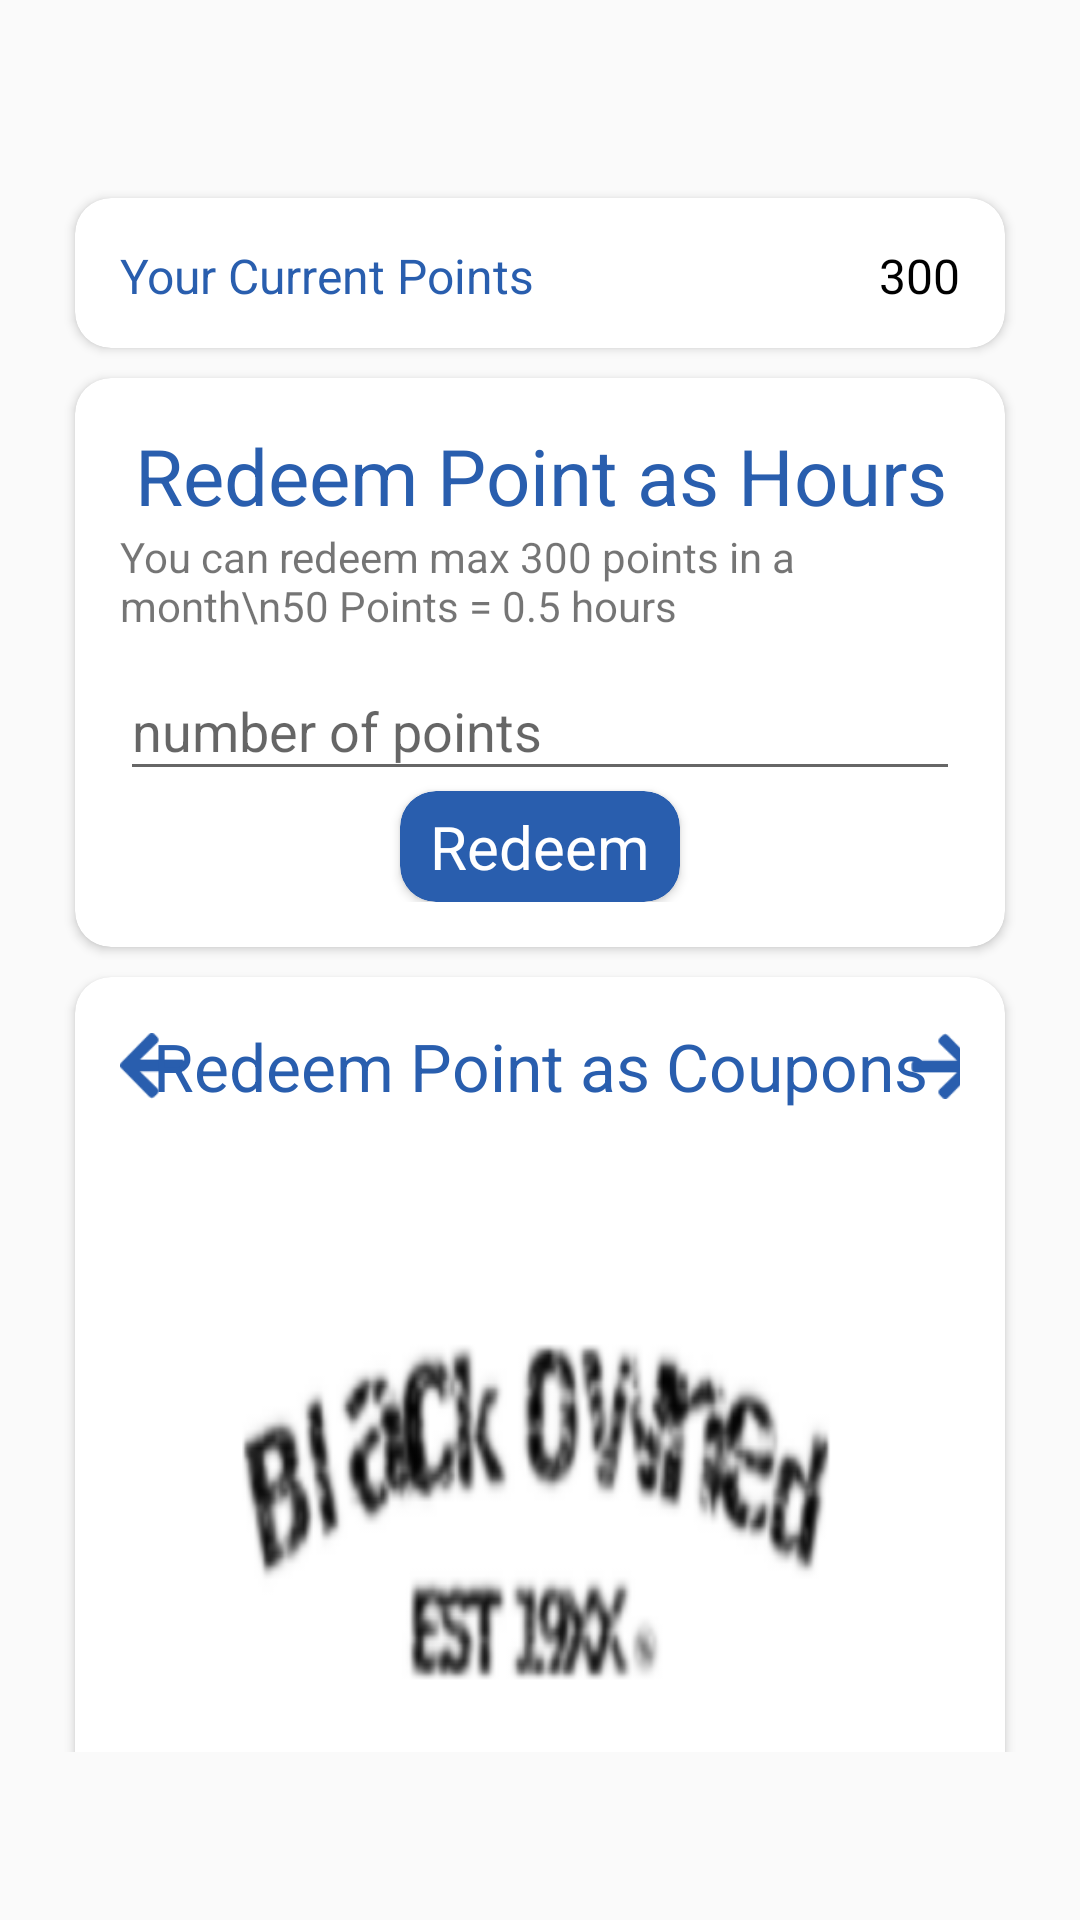

This screen was rendered from an Android layout file. Write that file and the resources it references.
<!-- AndroidManifest.xml: application theme AppTheme.NoActionBar -->
<!-- res/layout/fragment_rewards.xml -->
<?xml version="1.0" encoding="utf-8"?>
<androidx.constraintlayout.widget.ConstraintLayout xmlns:android="http://schemas.android.com/apk/res/android"
    xmlns:app="http://schemas.android.com/apk/res-auto"
    xmlns:tools="http://schemas.android.com/tools"
    android:paddingVertical="?attr/actionBarSize"
    android:layout_width="match_parent"
    android:layout_height="match_parent"
    tools:context=".ui.rewards.RewardsFragment">

    <androidx.cardview.widget.CardView
        android:id="@+id/Card1"
        android:layout_width="match_parent"
        android:layout_height="50dp"
        android:layout_marginHorizontal="25dp"
        android:layout_marginTop="10dp"
        app:cardCornerRadius="12dp"

        app:layout_constraintStart_toStartOf="parent"
        app:layout_constraintEnd_toEndOf="parent"
        app:layout_constraintTop_toTopOf="parent">

        <LinearLayout
            android:id="@+id/donations_list"
            android:layout_width="match_parent"
            android:layout_height="match_parent"
            android:orientation="horizontal"
            android:padding="15dp">

            <TextView
                android:id="@+id/Title1"
                android:layout_width="wrap_content"
                android:layout_height="wrap_content"
                android:text="Your Current Points"
                android:textAlignment="textStart"
                android:textColor="@color/colorPrimary"
                android:textSize="16sp" />
            <TextView
                android:id="@+id/monthlyTarget"
                android:layout_width="fill_parent"
                android:layout_height="wrap_content"
                android:text="300"
                android:textAlignment="textEnd"
                android:textColor="@android:color/black"
                android:textSize="16sp" />
        </LinearLayout>
    </androidx.cardview.widget.CardView>

    <androidx.cardview.widget.CardView
        android:id="@+id/cardRedeem"
        android:layout_width="match_parent"
        android:layout_height="wrap_content"
        android:layout_marginHorizontal="25dp"
        android:layout_marginTop="10dp"
        app:cardCornerRadius="12dp"
        app:layout_constraintEnd_toEndOf="parent"
        app:layout_constraintStart_toStartOf="parent"
        app:layout_constraintTop_toBottomOf="@id/Card1">

        <LinearLayout
            android:id="@+id/hour_cards"
            android:layout_width="match_parent"
            android:layout_height="wrap_content"
            android:orientation="vertical"
            android:padding="15dp"
            app:layout_constraintBottom_toBottomOf="parent"
            app:layout_constraintEnd_toEndOf="parent"
            app:layout_constraintHorizontal_bias="0.0"
            app:layout_constraintStart_toStartOf="parent"
            app:layout_constraintTop_toTopOf="parent"
            app:layout_constraintVertical_bias="0.898">

            <androidx.constraintlayout.widget.ConstraintLayout
                android:layout_width="match_parent"
                android:layout_height="wrap_content">

                <TextView
                    android:id="@+id/hSliderCardTitle"
                    android:layout_width="wrap_content"
                    android:layout_height="wrap_content"
                    android:text="Redeem Point as Hours"
                    android:textAlignment="center"
                    android:textColor="@color/colorPrimary"
                    android:textSize="26sp"
                    app:layout_constraintEnd_toEndOf="parent"
                    app:layout_constraintStart_toStartOf="parent"
                    app:layout_constraintTop_toTopOf="parent" />
                <TextView
                    android:layout_width="wrap_content"
                    android:layout_height="wrap_content"
                    app:layout_constraintStart_toStartOf="parent"
                    app:layout_constraintEnd_toEndOf="parent"
                    app:layout_constraintTop_toBottomOf="@id/hSliderCardTitle"
                    android:text="You can redeem max 300 points in a month\n50 Points = 0.5 hours"/>

            </androidx.constraintlayout.widget.ConstraintLayout>

            <com.google.android.material.textfield.TextInputLayout
                android:id="@+id/hoursInput"
                android:layout_width="match_parent"
                android:layout_height="match_parent">

                <com.google.android.material.textfield.TextInputEditText
                    android:id="@+id/hours"
                    android:layout_width="match_parent"
                    android:layout_height="wrap_content"
                    android:hint="number of points" />

                <androidx.cardview.widget.CardView
                    android:layout_width="wrap_content"
                    android:layout_height="wrap_content"
                    app:cardCornerRadius="12dp"
                    android:layout_gravity="center"
                    app:cardBackgroundColor="@color/colorPrimary">
                    <TextView
                        android:id="@+id/hoursButton"
                        android:paddingVertical="5dp"
                        android:paddingHorizontal="10dp"
                        android:layout_width="match_parent"
                        android:layout_height="wrap_content"
                        android:layout_weight="1"
                        android:layout_gravity="center"
                        android:textColor="@color/colorWhite"
                        android:onClick="getHours"
                        android:text="Redeem"
                        android:textSize="20sp"/>
                </androidx.cardview.widget.CardView>
            </com.google.android.material.textfield.TextInputLayout>
        </LinearLayout>
    </androidx.cardview.widget.CardView>

    <androidx.cardview.widget.CardView
        android:id="@+id/cardCoupon"
        android:layout_width="match_parent"
        android:layout_height="wrap_content"
        android:layout_marginHorizontal="25dp"
        android:layout_marginTop="10dp"
        app:cardCornerRadius="12dp"
        app:layout_constraintTop_toBottomOf="@id/cardRedeem"
        app:layout_constraintStart_toStartOf="parent">
        <LinearLayout
            android:id="@+id/coupon_cards"
            android:layout_width="match_parent"
            android:layout_height="wrap_content"
            android:orientation="vertical"
            android:padding="15dp"
            app:layout_constraintBottom_toBottomOf="parent"
            app:layout_constraintEnd_toEndOf="parent"
            app:layout_constraintHorizontal_bias="0.0"
            app:layout_constraintStart_toStartOf="parent"
            app:layout_constraintTop_toTopOf="parent"
            app:layout_constraintVertical_bias="0.328">

            <androidx.constraintlayout.widget.ConstraintLayout
                android:layout_width="match_parent"
                android:layout_height="wrap_content">

                <ImageButton
                    android:id="@+id/cSwipeLeftBtn"
                    android:layout_width="22dp"
                    android:layout_height="22dp"
                    android:background="@drawable/back_btn"
                    android:onClick="clickLeft"
                    app:layout_constraintBottom_toBottomOf="parent"
                    app:layout_constraintStart_toStartOf="parent"
                    app:layout_constraintTop_toTopOf="parent" />

                <TextView
                    android:id="@+id/cSliderCardTitle"
                    android:layout_width="wrap_content"
                    android:layout_height="wrap_content"
                    android:text="Redeem Point as Coupons"
                    android:textAlignment="center"
                    android:textColor="@color/colorPrimary"
                    android:textSize="22dp"
                    app:layout_constraintBottom_toBottomOf="parent"
                    app:layout_constraintEnd_toEndOf="parent"
                    app:layout_constraintHorizontal_bias="0.5"
                    app:layout_constraintStart_toStartOf="parent"
                    app:layout_constraintTop_toTopOf="parent" />

                <ImageButton
                    android:id="@+id/cSwipeRightBtn"
                    android:layout_width="22dp"
                    android:layout_height="22dp"
                    android:background="@drawable/swipe_right"
                    android:onClick="clickRight"
                    app:layout_constraintBottom_toBottomOf="parent"
                    app:layout_constraintEnd_toEndOf="parent"
                    app:layout_constraintStart_toEndOf="@+id/cSliderCardTitle"
                    app:layout_constraintTop_toTopOf="parent" />
            </androidx.constraintlayout.widget.ConstraintLayout>

            <ImageButton
                android:id="@+id/couponBtn"
                android:layout_width="match_parent"
                android:layout_height="250dp"
                android:background="@drawable/black_owned"
                android:onClick="getCoupon"
                app:layout_constraintBottom_toBottomOf="parent"
                app:layout_constraintStart_toStartOf="parent"
                app:layout_constraintTop_toTopOf="parent" />

            <TextView
                android:id="@+id/cText"
                android:layout_width="match_parent"
                android:layout_height="wrap_content"
                android:text="BlaCk OWNed"
                android:onClick="getCoupon"
                android:textAlignment="center"
                android:textColor="@android:color/black"
                android:textSize="22sp" />
        </LinearLayout>
    </androidx.cardview.widget.CardView>

</androidx.constraintlayout.widget.ConstraintLayout>
<!-- resources referenced by this layout -->
<resources>
  <color name="colorPrimary">#295EAE</color>
  <color name="colorWhite">#ffffff</color>
  <!-- drawable back_btn: png bitmap (drawable, 972 bytes) -->
  <!-- drawable black_owned: png bitmap (drawable, 6076 bytes) -->
  <!-- drawable swipe_right: png bitmap (drawable, 1089 bytes) -->
  <style name="AppTheme.NoActionBar">
          <item name="windowActionBar">false</item>
          <item name="windowNoTitle">true</item>
          <item name="colorPrimary">@color/colorPrimary</item>
          <item name="colorPrimaryDark">@color/colorPrimaryDark</item>
          <item name="colorAccent">@color/colorAccent</item>
      </style>
  <color name="colorPrimaryDark">#295EAE</color>
  <color name="colorAccent">#AE3D29</color>
</resources>
